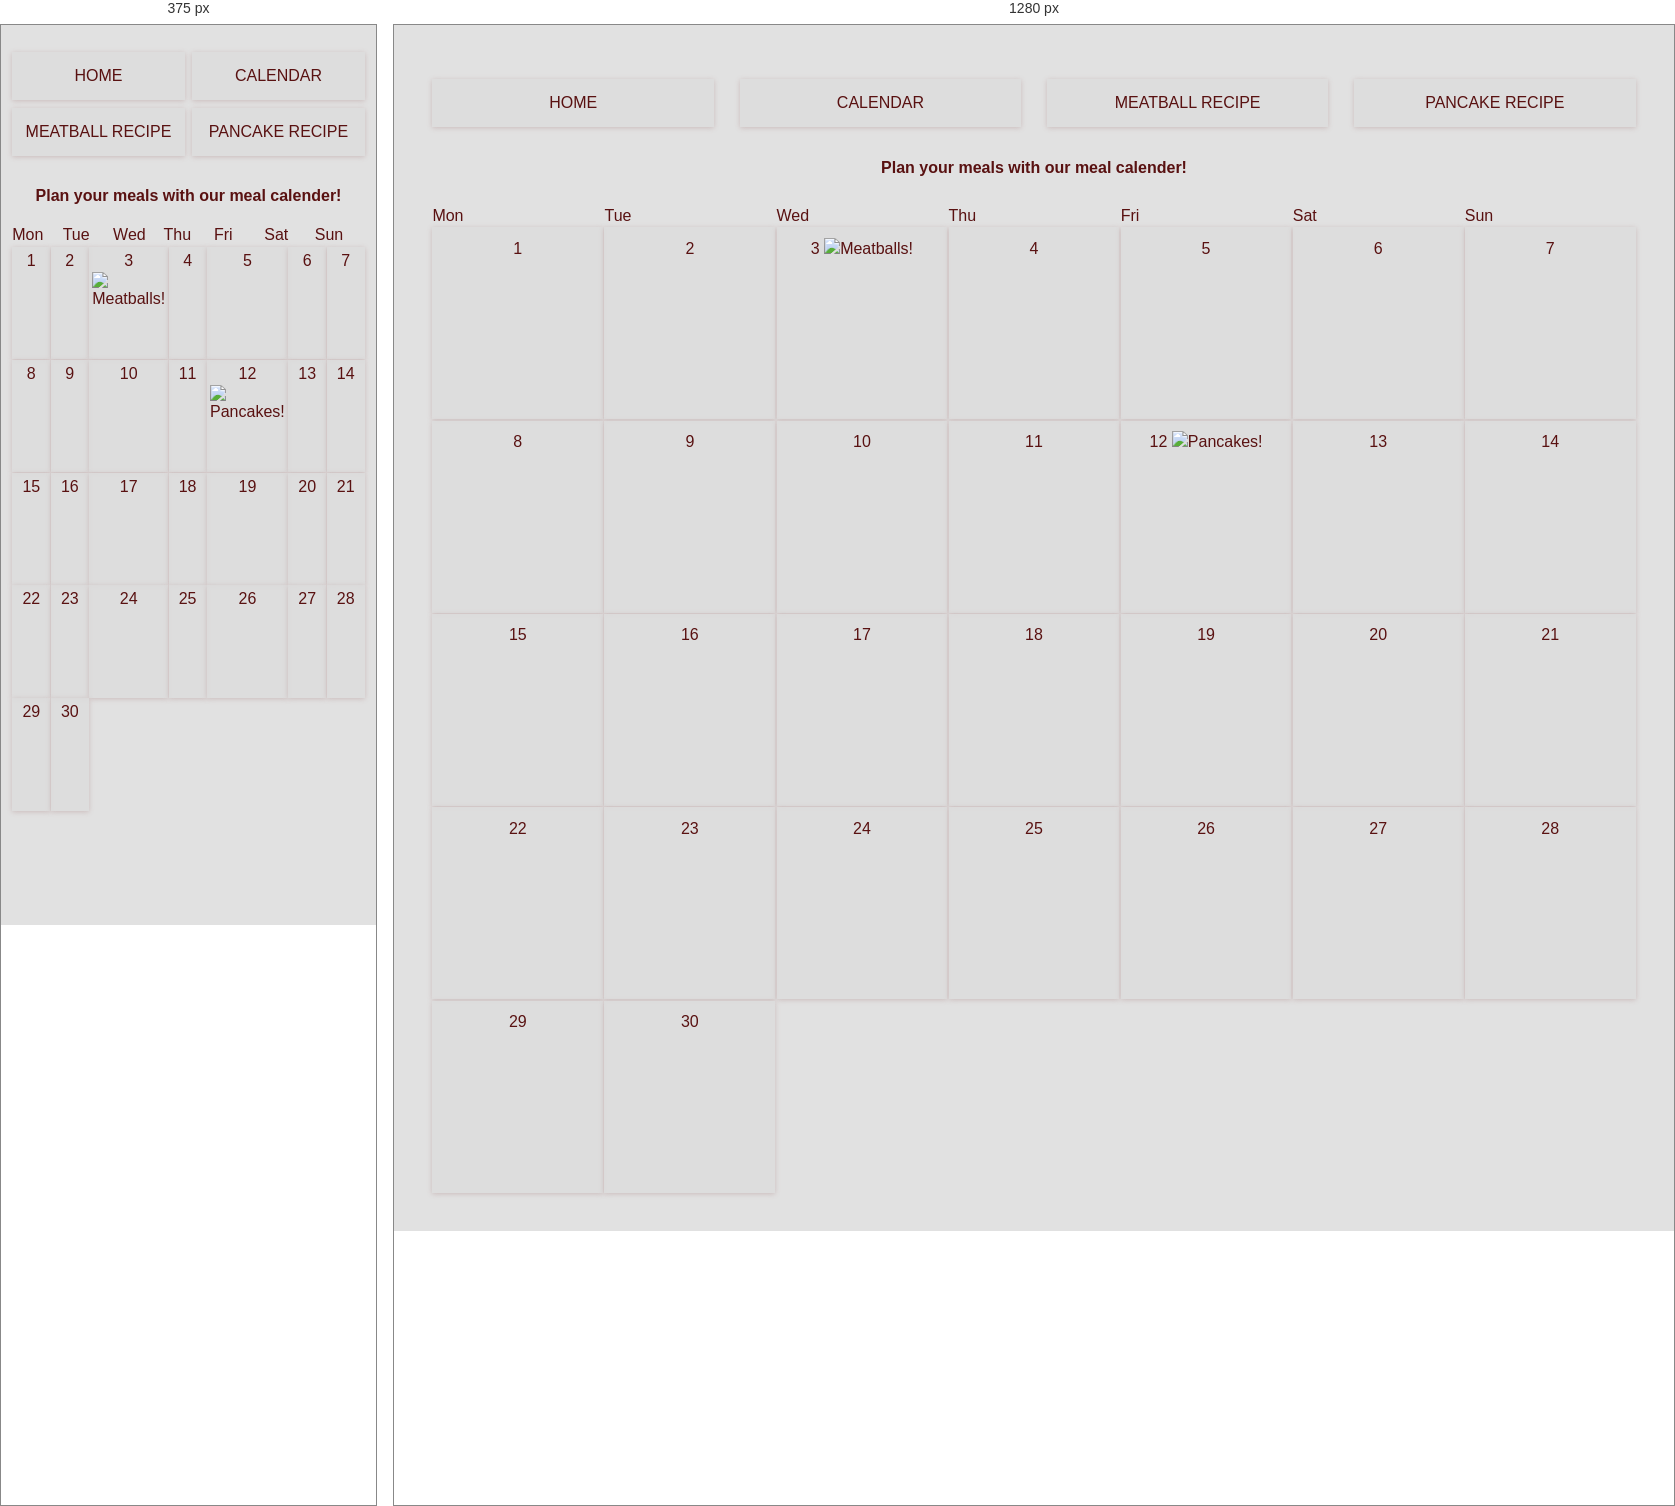
Rendered at 375 px and 1280 px, left to right.

<!-- file: calendar.html -->
<!DOCTYPE html>
<html lang="en">
<head>
    <title>Delicious pancakes! - Tasty recipe</title>
    <link rel="stylesheet" href="reset.css">
    <link rel="stylesheet" href="calendar.css">
</head>

<body>
    <div class="wrapper">
        <div class="navigationbar">
            <!--Navigation bar-->
            <nav class="main-nav">
                <ul>
                    <li><a href="index.html">Home</a></li>
                    <li><a href="calendar.html">Calendar</a></li>
                    <li><a href="recipeMeatballs.html">Meatball Recipe</a></li>
                    <li><a href="recipePancakes.html">Pancake Recipe</a></li>
                </ul>
            </nav>

            <section class="top-container-text">
                <h1>Plan your meals with our meal calender!</h1>

            </section>
            
        </div>
        <div class="calendar-grid">
            <div id="grid-weekdays">
                <div class='weekday'>Mon</div>
                <div class='weekday'>Tue</div>
                <div class='weekday'>Wed</div>
                <div class='weekday'>Thu</div>
                <div class='weekday'>Fri</div>
                <div class='weekday'>Sat</div>
                <div class='weekday'>Sun</div>
            </div>
            
            <div id="grid-day">
                <a class="day" id="day1">1</a>
                <a class="day" id="day2">2</a>
                <a class="day" href="recipeMeatballs.html" id="day3">3
                    <img src="meatballs.png" alt="Meatballs!" />
                    <p id="meatball-click">Click to visit our meatball recipe!</p>
                </a>
                <a class="day" id="day4">4</a>
                <a class="day" id="day5">5</a>
                <a class="day" id="day6">6</a>
                <a class="day" id="day7">7</a>
                <a class="day" id="day8">8</a>
                <a class="day" id="day9">9</a>
                <a class="day" id="day10">10</a>
                <a class="day" id="day11">11</a>
                <a class="day" id="day12" href="recipePancakes.html">12
                    <img src="pancake.png" alt="Pancakes!" />
                    <p id="pancake-click">Click to visit our pancake recipe!</p>
                </a>
                <a class="day" id="day13">13</a>
                <a class="day" id="day14">14</a>
                <a class="day" id="day15">15</a>
                <a class="day" id="day16">16</a>
                <a class="day" id="day17">17</a>
                <a class="day" id="day18">18</a>
                <a class="day" id="day19">19</a>
                <a class="day" id="day20">20</a>
                <a class="day" id="day21">21</a>
                <a class="day" id="day22">22</a>
                <a class="day" id="day23">23</a>
                <a class="day" id="day24">24</a>
                <a class="day" id="day25">25</a>
                <a class="day" id="day26">26</a>
                <a class="day" id="day27">27</a>
                <a class="day" id="day28">28</a>
                <a class="day" id="day29">29</a>
                <a class="day" id="day30">30</a>
            </div>
        </div>
    </div>
</body>
</html>

/* @media block from calendar.css */
@media screen and (min-width: 800px){
    .main-nav ul {
        display: grid;
        grid-gap: 2vw;
        padding: 0;
        list-style: none;
        grid-template-columns: repeat(4,1fr);
    }
    .main-nav a {
        background: var(--primary);
        display: block;
        text-decoration:  none;
        padding: 0.8rem;
        text-align: center;
        color: var(--red);
        text-transform: uppercase;
        font-size: 1rem;
        box-shadow: var(--shadow);
    }
    .calendar-grid div {
        display: grid;
        grid-gap: 0.1vw;
        padding: 0;
        list-style: none;
        grid-template-columns: repeat(7,1fr);
    }
    #grid-day {
        grid-auto-rows: 15vw;
        grid-auto-columns: 0.5vw;
    }
}

/* @media block from calendar.css */
@media screen and (max-width: 800px){
    .main-nav ul {
        display: grid;
        grid-gap: 2vw;
        padding: 0;
        list-style: none;
        grid-template-columns: repeat(2,1fr);
    }
    .main-nav a {
        background: var(--primary);
        display: block;
        text-decoration:  none;
        padding: 0.8rem;
        text-align: center;
        color: var(--red);
        text-transform: uppercase;
        font-size: 1rem;
        box-shadow: var(--shadow);
    }
    .calendar-grid div {
        display: grid;
        grid-gap: 0.1vw;
        padding: 0;
        list-style: none;
        grid-template-columns: repeat(7,1fr);
    }
    #grid-day {
        grid-auto-rows: 30vw;
        grid-auto-columns: 1vw;
    }
    .weekdays {
        text-align: center;
    }
}

/* @media block from calendar.css */
@media screen and (max-width: 320px){
    .main-nav ul {
        display: grid;
        grid-gap: 2vw;
        padding: 0;
        list-style: none;
        grid-template-columns: repeat(1,1fr);
    }
    .main-nav a {
        background: var(--primary);
        display: block;
        text-decoration:  none;
        padding: 0.8rem;
        text-align: center;
        color: var(--red);
        text-transform: uppercase;
        font-size: 1rem;
        box-shadow: var(--shadow);
    }
    .calendar-grid div {
        display: grid;
        grid-gap: 0;
        padding: 0;
        list-style: none;
        grid-template-columns: repeat(7,1fr);
        justify-items: auto
    }
    #grid-day {
        grid-auto-rows: 30vw;
        grid-auto-columns: 1vw;
    }
    #grid-weekdays {
        display: grid;
        text-decoration: none;
    }
    }